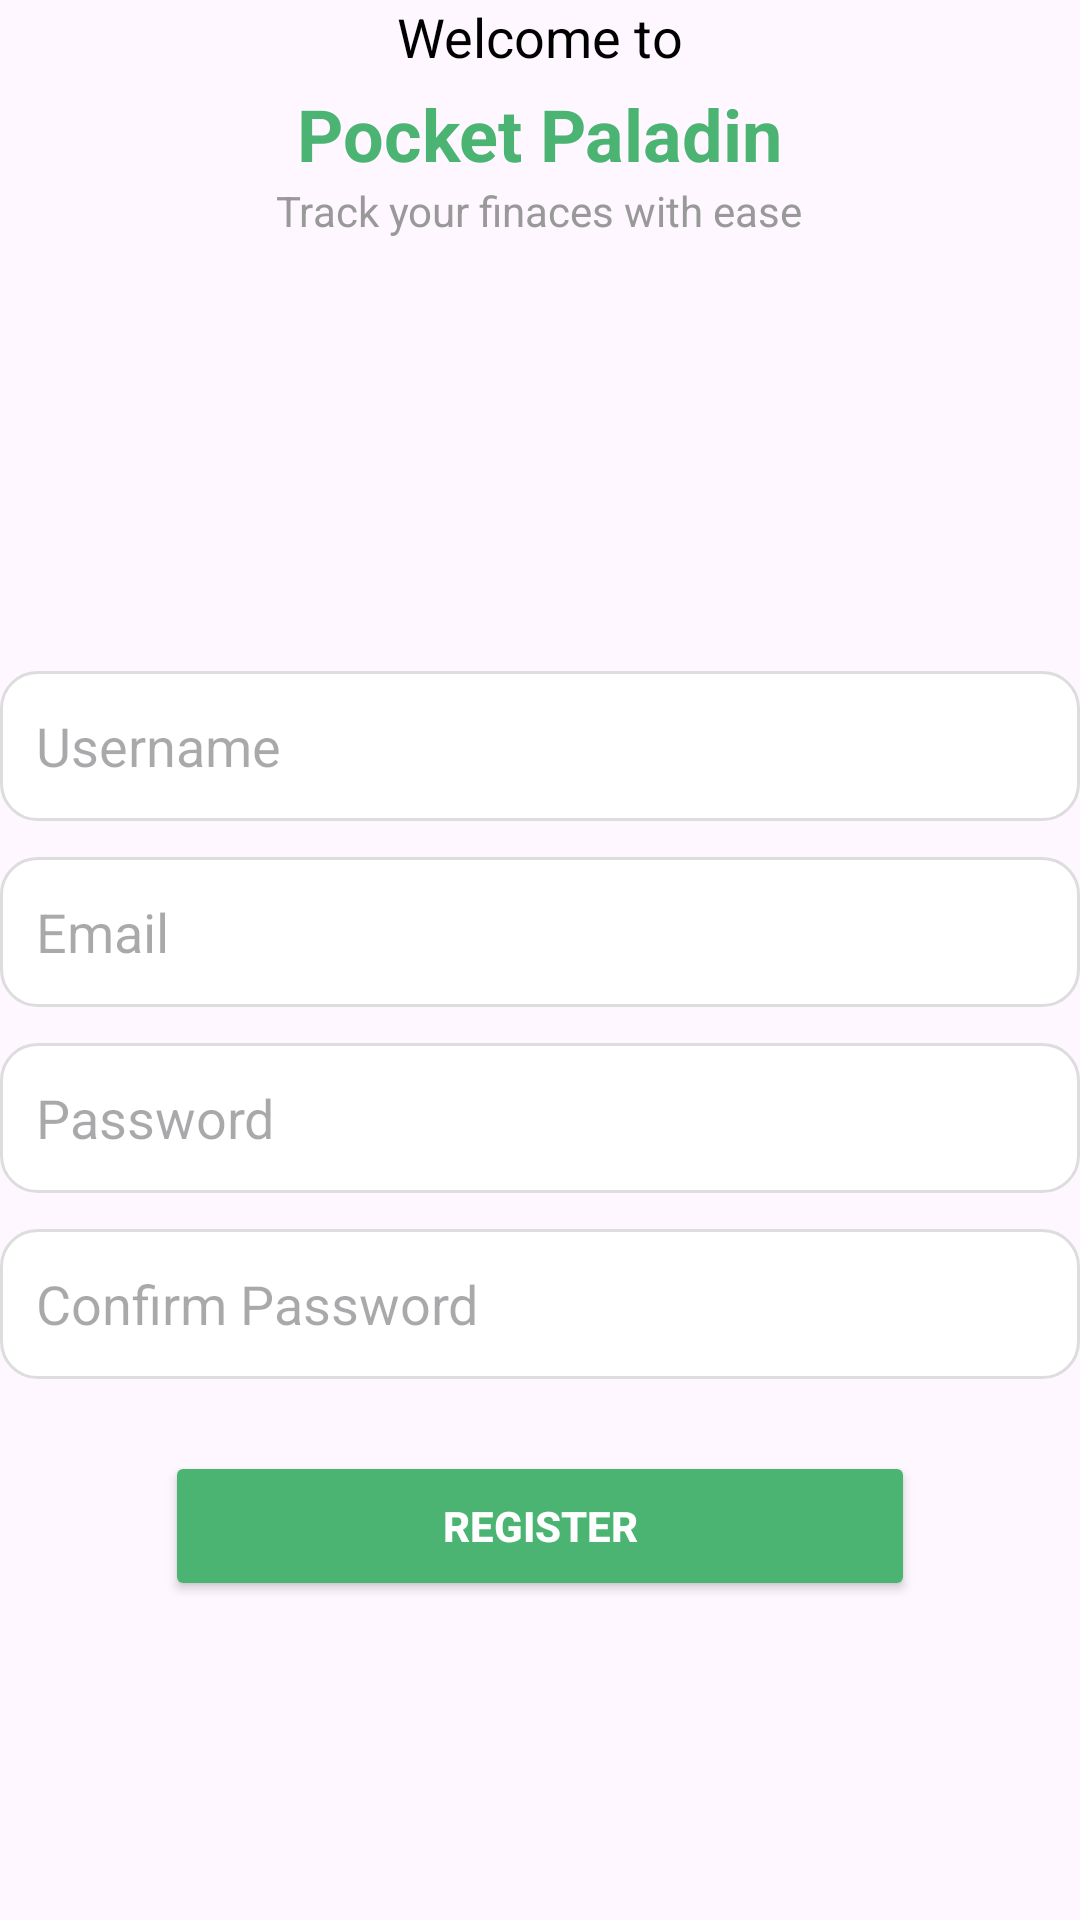

Produce the Android XML layout that renders to this screen, including the resource entries it uses.
<!-- AndroidManifest.xml: application theme Theme.PocketPaladinApp -->
<!-- res/layout/activity_register.xml -->
<?xml version="1.0" encoding="utf-8"?>
<androidx.constraintlayout.widget.ConstraintLayout xmlns:android="http://schemas.android.com/apk/res/android"
    xmlns:app="http://schemas.android.com/apk/res-auto"
    xmlns:tools="http://schemas.android.com/tools"
    android:id="@+id/main"
    android:layout_width="match_parent"
    android:layout_height="match_parent"
    tools:context=".Register"
    android:layout_margin="25dp">

    <LinearLayout
        android:layout_width="match_parent"
        android:layout_height="wrap_content"
        android:orientation="vertical"
        android:gravity="center_horizontal"
        tools:ignore="MissingConstraints">

        <TextView
            android:layout_width="wrap_content"
            android:layout_height="wrap_content"
            android:text="Welcome to"
            android:textSize="18dp"
            android:textColor="#000000" />

        <TextView
            android:layout_width="wrap_content"
            android:layout_height="wrap_content"
            android:text="Pocket Paladin"
            android:textStyle="bold"
            android:textColor="#4BB472"
            android:textSize="24dp"
            android:layout_marginTop="4dp"/>

        <TextView
            android:layout_width="wrap_content"
            android:layout_height="wrap_content"
            android:text="Track your finaces with ease"
            android:textSize="14sp"
            android:textColor="#999999"
            android:layout_marginBottom="24dp" />

        <ImageView
            android:layout_width="96dp"
            android:layout_height="96dp"
            android:src="@drawable/pocketpaladin"
            android:layout_marginBottom="24dp" />

        <EditText
            android:id="@+id/usernameEditText"
            android:layout_width="match_parent"
            android:layout_height="50dp"
            android:hint="Username"
            android:background="@drawable/edittext_background"
            android:padding="12dp"
            android:layout_marginBottom="12dp" />

        <EditText
            android:id="@+id/emailEditText"
            android:layout_width="match_parent"
            android:layout_height="50dp"
            android:hint="Email"
            android:background="@drawable/edittext_background"
            android:inputType="textEmailAddress"
            android:padding="12dp"
            android:layout_marginBottom="12dp" />

        <EditText
            android:id="@+id/passwordEditText"
            android:layout_width="match_parent"
            android:layout_height="50dp"
            android:hint="Password"
            android:background="@drawable/edittext_background"
            android:inputType="textPassword"
            android:padding="12dp"
            android:layout_marginBottom="12dp" />

        <EditText
            android:id="@+id/confirmPassword"
            android:layout_width="match_parent"
            android:layout_height="50dp"
            android:hint="Confirm Password"
            android:background="@drawable/edittext_background"
            android:inputType="textPassword"
            android:padding="12dp"
            android:layout_marginBottom="24dp" />

        <Button
            android:id="@+id/registerButton"
            android:layout_width="250dp"
            android:layout_height="50dp"
            android:text="Register"
            android:backgroundTint="#4BB472"
            android:textColor="#FFFFFF"
            android:textStyle="bold" />

    </LinearLayout>

</androidx.constraintlayout.widget.ConstraintLayout>
<!-- resources referenced by this layout -->
<resources>
  <!-- drawable edittext_background (drawable) -->
  <?xml version="1.0" encoding="utf-8"?>
  <shape xmlns:android="http://schemas.android.com/apk/res/android">
      <solid android:color="#FFFFFF" />
      <corners android:radius="12dp" />
      <stroke android:width="1dp" android:color="#DDDDDD" />
      <padding
          android:left="10dp"
          android:top="10dp"
          android:right="10dp"
          android:bottom="10dp" />
  
  </shape>
  <style name="Theme.PocketPaladinApp" parent="Base.Theme.PocketPaladinApp" />
  <style name="Base.Theme.PocketPaladinApp" parent="Theme.Material3.DayNight.NoActionBar">
          
          
      </style>
</resources>
